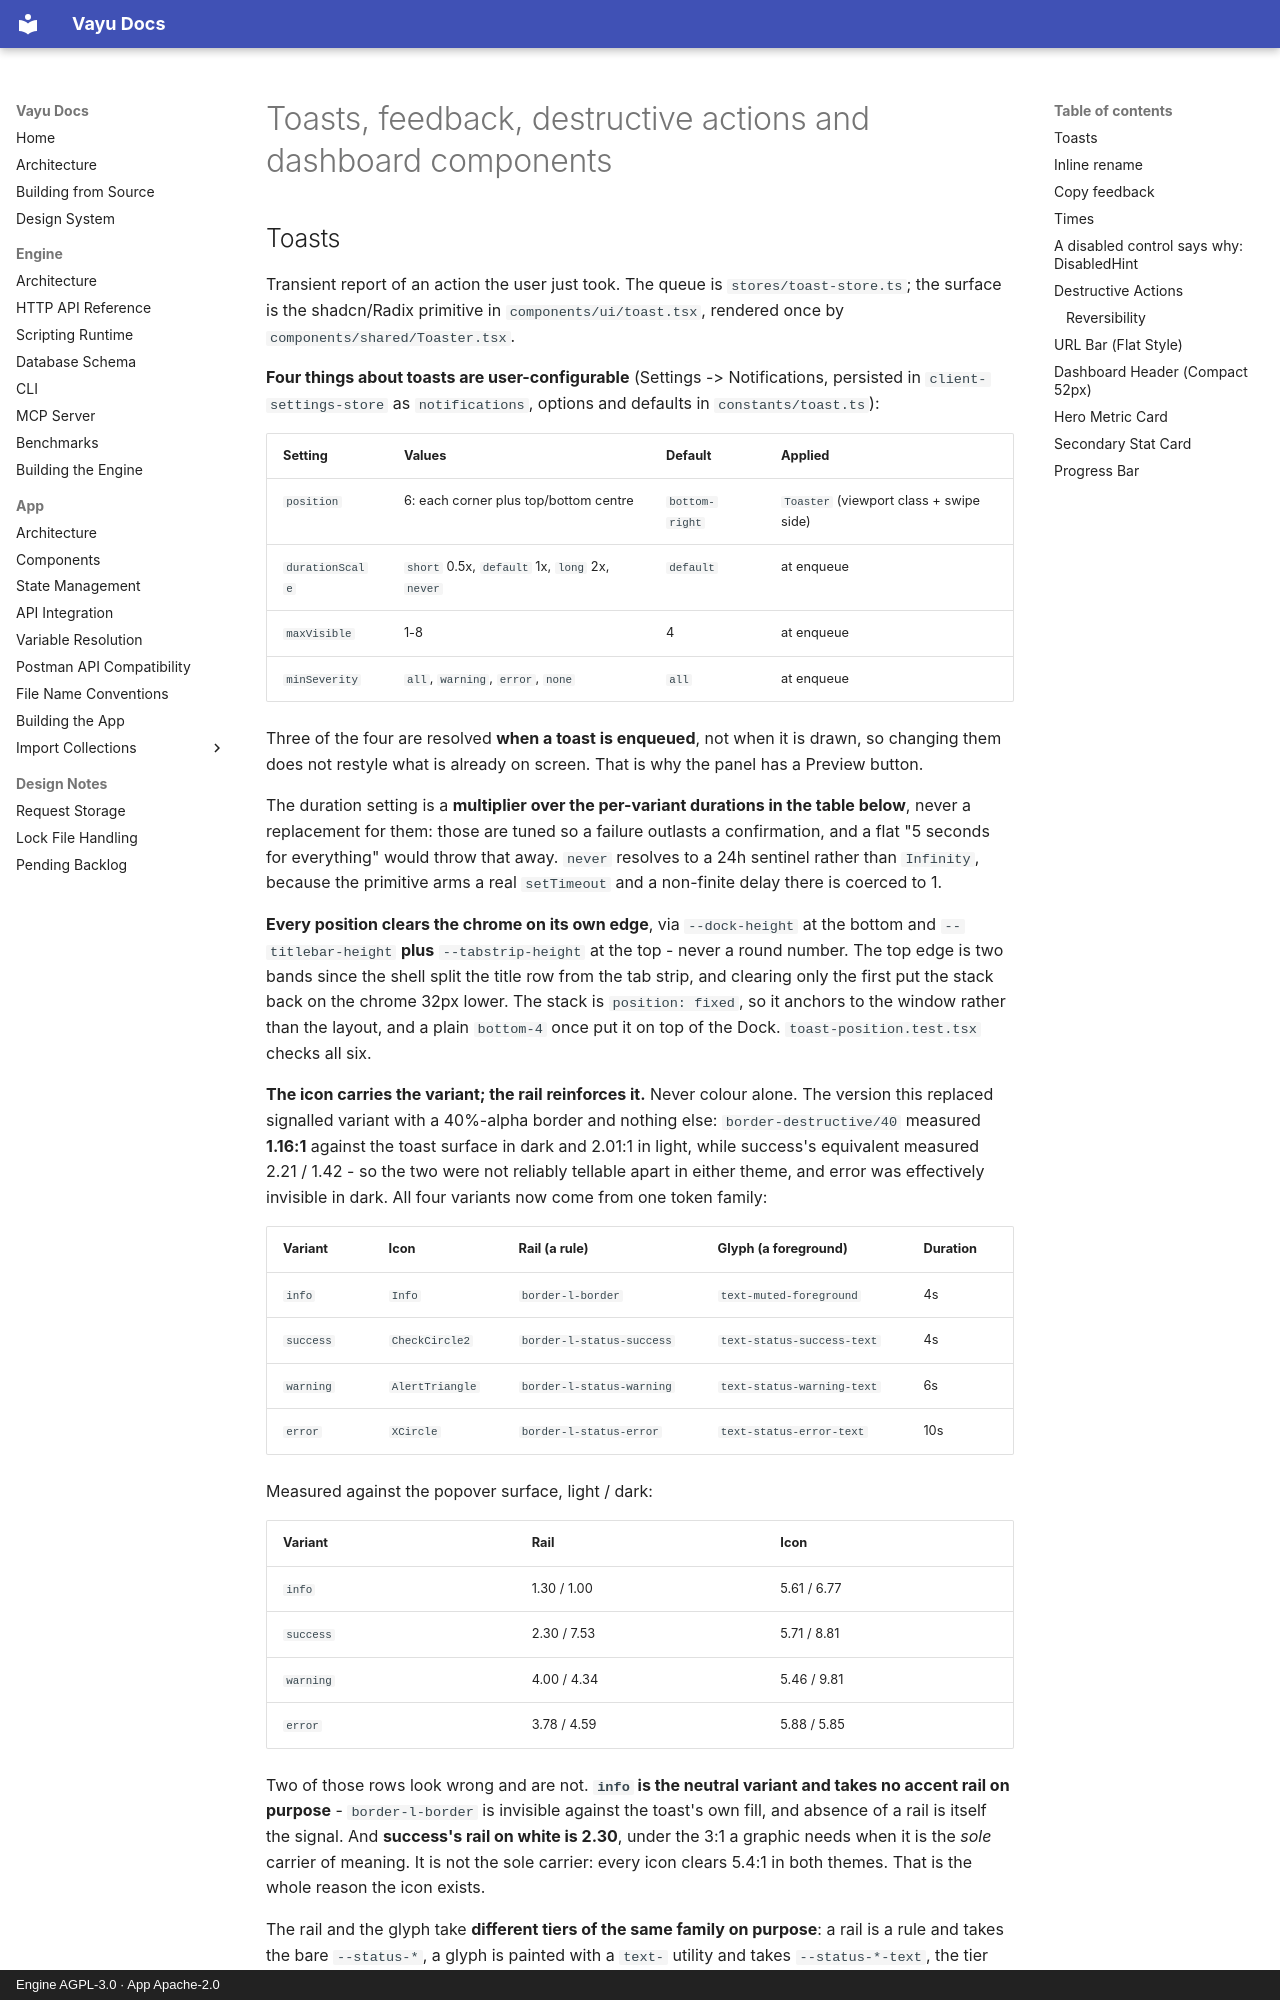

repository: athrvk/vayu · page: design-system/feedback-and-dashboard/index.html · generator: mkdocs · copyright: Engine AGPL-3.0 · App Apache-2.0

---
description: >-
  Toasts, inline rename, copy feedback, times, disabled hints, destructive actions and the dashboard header, metric cards and progress bar.
---

# Toasts, feedback, destructive actions and dashboard components
